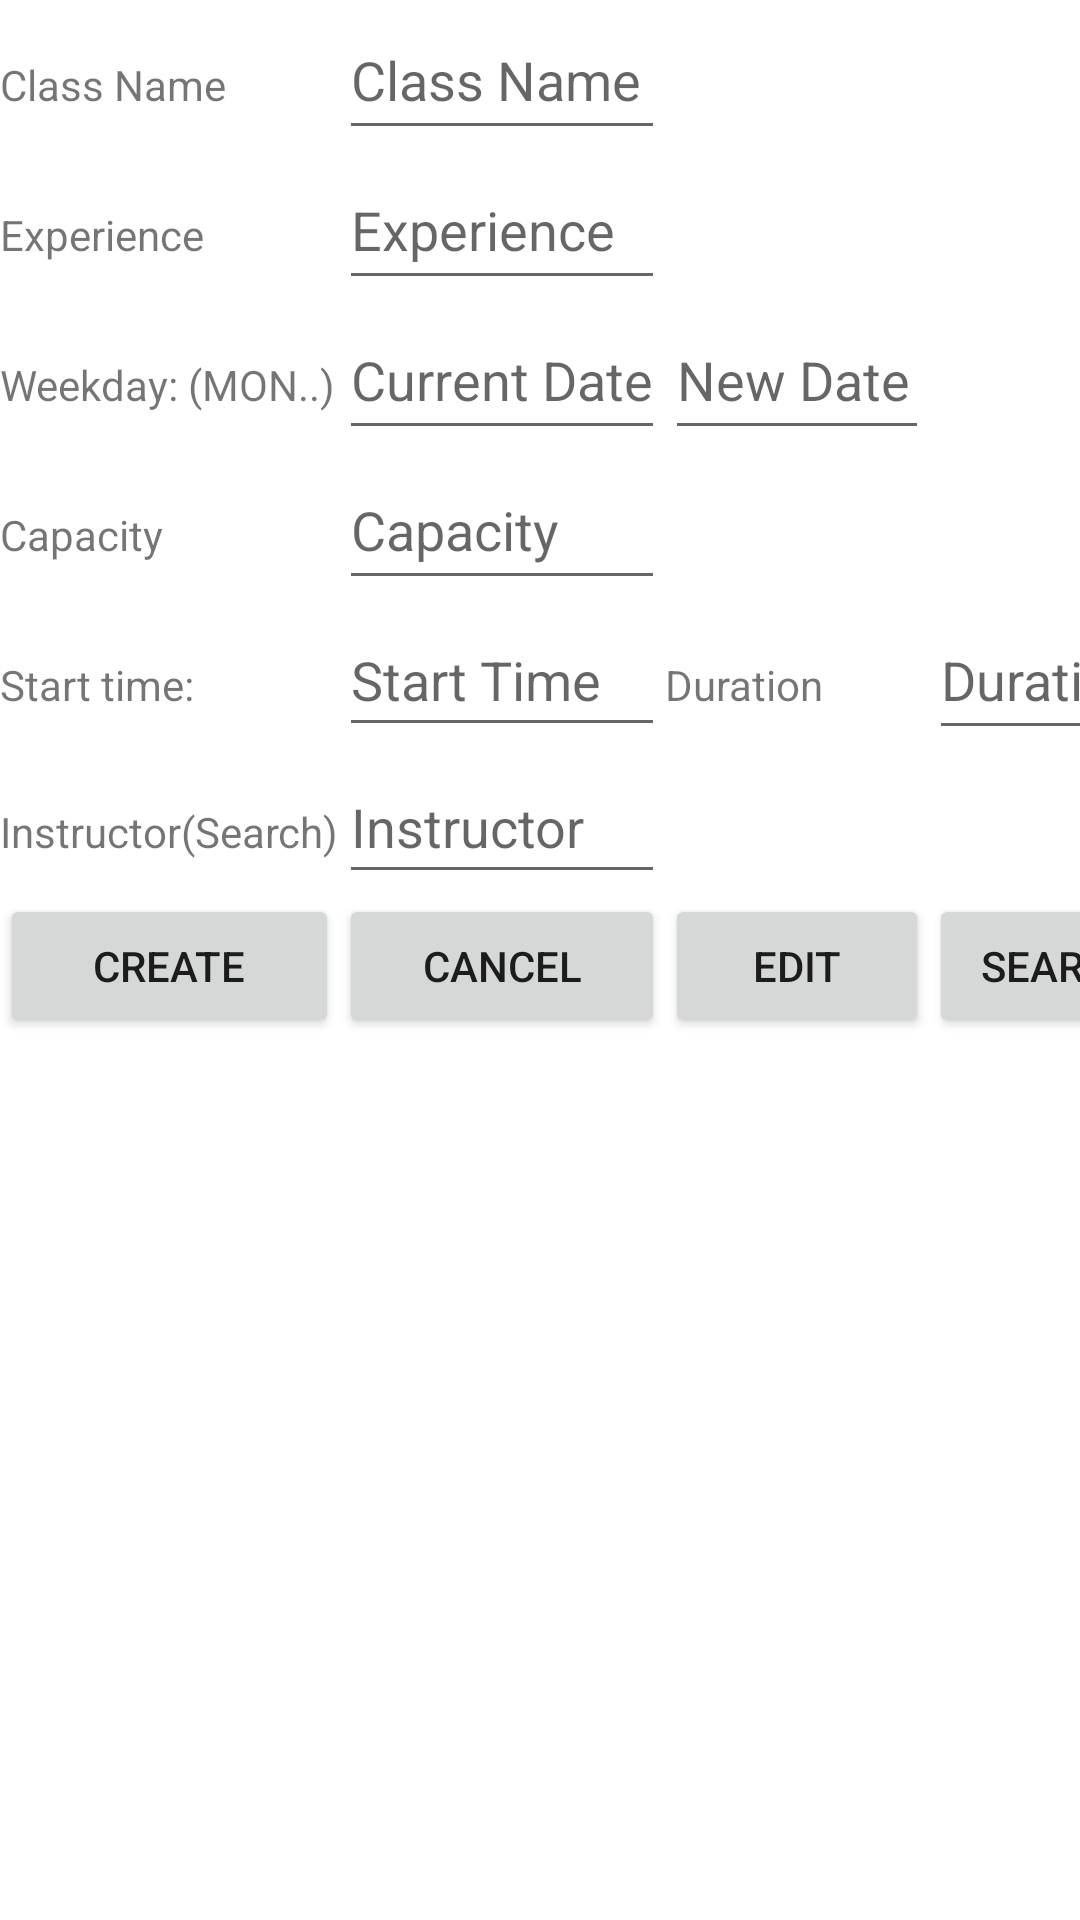

Write the Android layout XML for this screen, with the resource values it uses.
<!-- AndroidManifest.xml: application theme Theme.FitnessCourseBookingApp -->
<!-- res/layout/activity_instructor.xml -->
<?xml version="1.0" encoding="utf-8"?>
<TableLayout xmlns:android="http://schemas.android.com/apk/res/android"
    android:layout_width="match_parent"
    android:layout_height="match_parent">

    <TableRow
        android:layout_width="match_parent"
        android:layout_height="match_parent" >

        <TextView
            android:id="@+id/courseNameView"
            android:layout_width="wrap_content"
            android:layout_height="wrap_content"
            android:text="Class Name" />

        <EditText
            android:id="@+id/editCourseName"
            android:layout_width="wrap_content"
            android:layout_height="50dp"
            android:hint="Class Name" />
    </TableRow>

    <TableRow
        android:layout_width="match_parent"
        android:layout_height="match_parent" >

        <TextView
            android:id="@+id/experience"
            android:layout_width="wrap_content"
            android:layout_height="wrap_content"
            android:text="Experience" />

        <EditText
            android:id="@+id/editExperience"
            android:layout_width="wrap_content"
            android:layout_height="50dp"
            android:hint="Experience" />
    </TableRow>

    <TableRow
        android:layout_width="match_parent"
        android:layout_height="match_parent" >

        <TextView
            android:id="@+id/dayView"
            android:layout_width="wrap_content"
            android:layout_height="wrap_content"
            android:text="Weekday: (MON..)" />

        <EditText
            android:id="@+id/editDay"
            android:layout_width="wrap_content"
            android:layout_height="50dp"
            android:hint="Current Date" />

        <EditText
            android:id="@+id/newDateView"
            android:layout_width="wrap_content"
            android:layout_height="50dp"
            android:hint="New Date" />
    </TableRow>

    <TableRow
        android:layout_width="match_parent"
        android:layout_height="match_parent" >

        <TextView
            android:id="@+id/capacityLimit"
            android:layout_width="wrap_content"
            android:layout_height="wrap_content"
            android:text="Capacity" />

        <EditText
            android:id="@+id/editCapacityLimit"
            android:layout_width="wrap_content"
            android:layout_height="50dp"
            android:hint="Capacity" />
    </TableRow>

    <TableRow
        android:layout_width="match_parent"
        android:layout_height="match_parent" >

        <TextView
            android:id="@+id/startTimeView"
            android:layout_width="wrap_content"
            android:layout_height="wrap_content"
            android:text="Start time:" />

        <EditText
            android:id="@+id/editStartTime"
            android:layout_width="wrap_content"
            android:layout_height="48dp"
            android:hint="Start Time" />

        <TextView
            android:id="@+id/durationView"
            android:layout_width="wrap_content"
            android:layout_height="wrap_content"
            android:text="Duration" />

        <EditText
            android:id="@+id/editDuration"
            android:layout_width="wrap_content"
            android:layout_height="50dp"
            android:hint="Duration" />

    </TableRow>

    <TableRow
        android:layout_width="match_parent"
        android:layout_height="match_parent">

        <TextView
            android:id="@+id/instructorView"
            android:layout_width="wrap_content"
            android:layout_height="wrap_content"
            android:text="Instructor(Search)" />

        <EditText
            android:id="@+id/editInstructor"
            android:layout_width="wrap_content"
            android:layout_height="48dp"
            android:hint="Instructor" />
    </TableRow>

    <TableRow
        android:layout_width="match_parent"
        android:layout_height="match_parent" >

        <Button
            android:id="@+id/createCourse"
            android:layout_width="wrap_content"
            android:layout_height="wrap_content"
            android:text="Create" />

        <Button
            android:id="@+id/cancelButton"
            android:layout_width="wrap_content"
            android:layout_height="wrap_content"
            android:text="Cancel" />

        <Button
            android:id="@+id/editCourse"
            android:layout_width="wrap_content"
            android:layout_height="wrap_content"
            android:text="Edit" />

        <Button
            android:id="@+id/searchButton"
            android:layout_width="wrap_content"
            android:layout_height="wrap_content"
            android:text="Search" />
    </TableRow>

    <TableRow
        android:layout_width="match_parent"
        android:layout_height="match_parent" >

        <ListView
            android:id="@+id/courseList"
            android:layout_width="match_parent"
            android:layout_height="match_parent" />
    </TableRow>
</TableLayout>
<!-- resources referenced by this layout -->
<resources>
  <style name="Theme.FitnessCourseBookingApp" parent="Theme.MaterialComponents.DayNight.DarkActionBar">
          
          <item name="colorPrimary">@color/purple_500</item>
          <item name="colorPrimaryVariant">@color/purple_700</item>
          <item name="colorOnPrimary">@color/white</item>
          
          <item name="colorSecondary">@color/teal_200</item>
          <item name="colorSecondaryVariant">@color/teal_700</item>
          <item name="colorOnSecondary">@color/black</item>
          
          <item name="android:statusBarColor" tools:targetApi="l">?attr/colorPrimaryVariant</item>
          
      </style>
  <color name="purple_500">#FF6200EE</color>
  <color name="purple_700">#FF3700B3</color>
  <color name="white">#FFFFFFFF</color>
  <color name="teal_200">#FF03DAC5</color>
  <color name="teal_700">#FF018786</color>
  <color name="black">#FF000000</color>
</resources>
